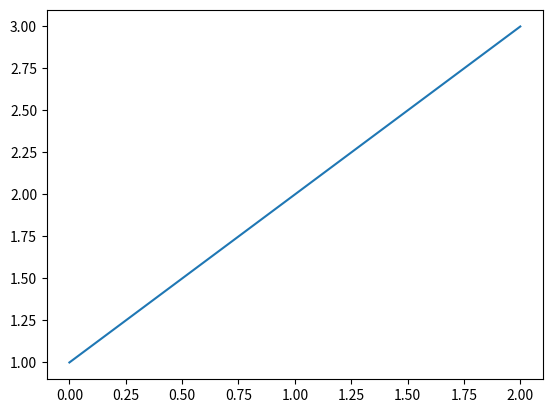
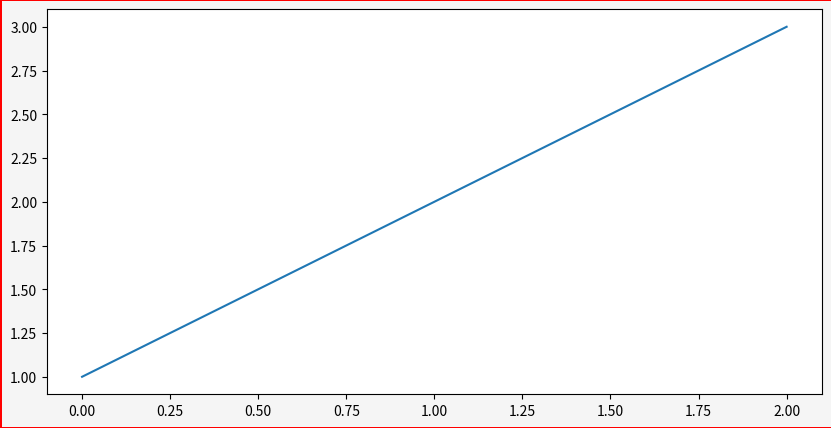

The matplotlib source for these figures, in order:
import matplotlib.pyplot as plt
# 新增圖表區
plt.figure()
plt.plot([1,2,3])
# 新增圖表區並設定屬性
plt.figure(figsize=[10,5], dpi=96, facecolor="whitesmoke", edgecolor="r", linewidth=1, frameon=True)
plt.plot([1,2,3])

plt.show()